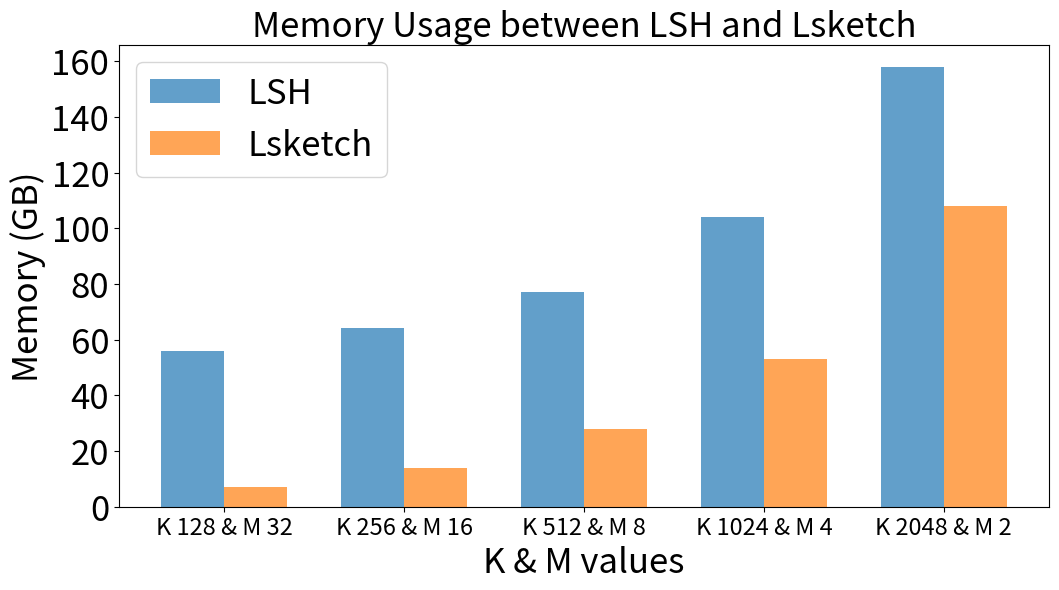

The matplotlib source for this figure: (Note: this script raises an exception after producing the figure.)
import matplotlib.pyplot as plt
import numpy as np

# Data
time_lsh = [615, 485, 498, 977, 2392]
time_lsketch = [85, 125, 215, 394, 803]
memory_lsh = [56, 64, 77, 104, 158]
memory_lsketch = [7, 14, 28, 53, 108]
pairs_f1_lsh = [0.67649, 0.72200, 0.71899, 0.79753, 0.79948]
pairs_f1_lsketch = [0.68254, 0.81407, 0.85035, 0.92252, 0.95287]
docs_fn_rate_lsh = [0.06189, 0.04119, 0.04361, 0.03235, 0.03247]
docs_fn_rate_lsketch = [0.03447, 0.02579, 0.02053, 0.01555, 0.01083]
group_labels = ['K 128 & M 32', 'K 256 & M 16', 'K 512 & M 8', 'K 1024 & M 4', 'K 2048 & M 2']
index = np.arange(len(group_labels))
bar_width = 0.35

# Function for creating and saving grouped bar chart with larger font sizes
def create_grouped_bar_chart(data1, data2, y_label, title, filename):
    fig, ax = plt.subplots(figsize=(12, 6))
    ax.bar(index, data1, bar_width, label='LSH', alpha=0.7)
    ax.bar(index + bar_width, data2, bar_width, label='Lsketch', alpha=0.7)
    
    # Setting font sizes
    plt.xlabel('K & M values', fontsize=25)
    plt.ylabel(y_label, fontsize=25)
    plt.title(title, fontsize=25)
    plt.xticks(index + bar_width / 2, group_labels, fontsize=17)
    plt.yticks(fontsize=25)
    plt.legend(fontsize=25)
    
    plt.savefig(filename, format='eps')

# Example usage for time cost comparison
create_grouped_bar_chart(memory_lsh, memory_lsketch, 
                         'Memory (GB)', 
                         'Memory Usage between LSH and Lsketch', 
                         'figures/memory.eps')
